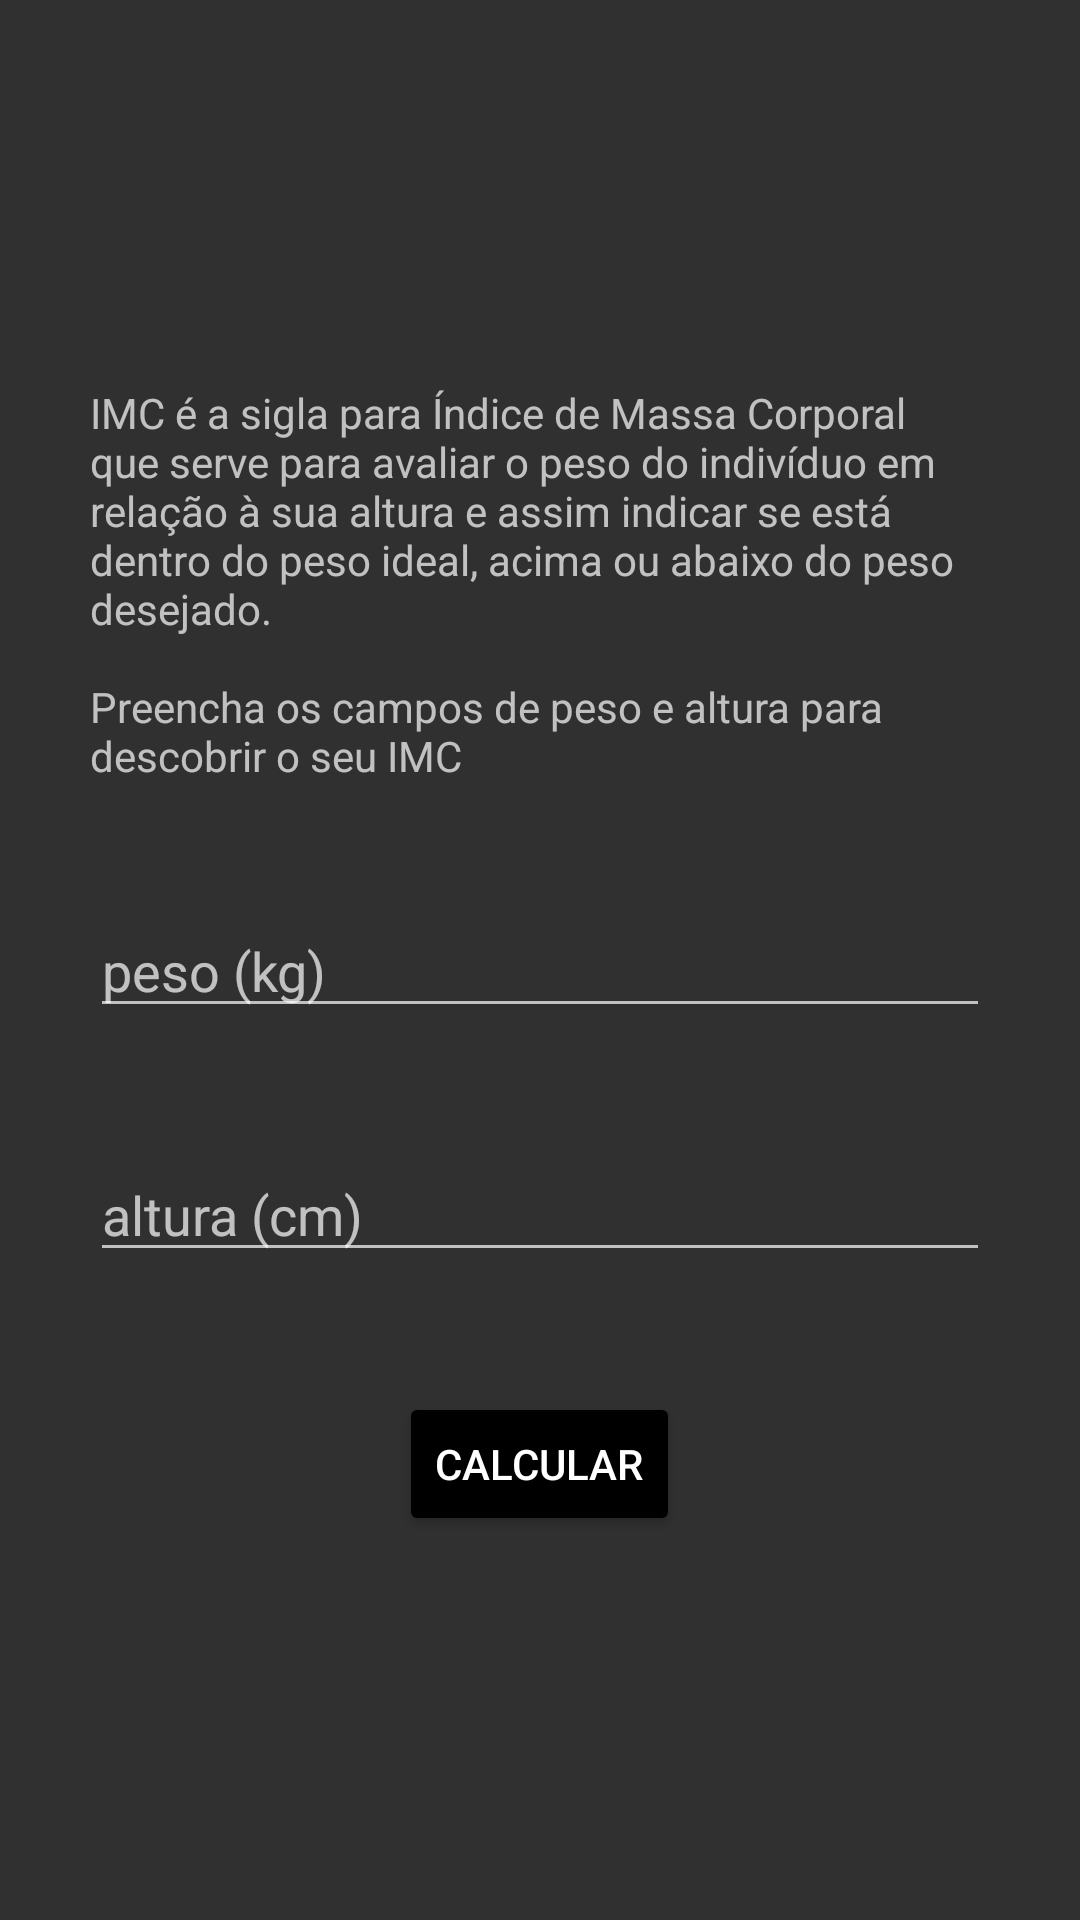

This screen was rendered from an Android layout file. Write that file and the resources it references.
<!-- AndroidManifest.xml: application theme Theme.Massacorporais -->
<!-- res/layout/activity_imc.xml -->
<?xml version="1.0" encoding="utf-8"?>
<ScrollView
    xmlns:android="http://schemas.android.com/apk/res/android"
    xmlns:tools="http://schemas.android.com/tools"
    android:layout_width="match_parent"
    android:layout_height="match_parent">

<LinearLayout
    android:layout_width="match_parent"
    android:layout_height="wrap_content"
    android:orientation="vertical"
    android:layout_gravity="center"
    tools:context=".ImcActivity">

    <TextView
        style="@style/TextViewForms"
        android:text="@string/imc_desc"
        android:layout_width="wrap_content"
        android:layout_height="wrap_content"/>

    <EditText
     style="@style/EditTextForms"
        android:hint="@string/weight"
        android:id="@+id/edit_imc_weight"
    tools:ignore="TouchTargetSizeCheck" />

    <EditText
        style="@style/EditTextForms"
        android:hint="@string/height"
        android:id="@+id/edit_imc_height"
        tools:ignore="TouchTargetSizeCheck" />

    <Button
        style="@style/ButtomFomrs"
        android:id="@+id/btn_imc_send"
        android:text="@string/calc" />
</LinearLayout>

</ScrollView>
<!-- resources referenced by this layout -->
<resources>
  <string name="calc">Calcular</string>
  <string name="height">altura (cm)</string>
  <string name="imc_desc">IMC é a sigla para Índice de Massa Corporal que serve para avaliar o peso
          do indivíduo em relação à sua altura e assim indicar se está dentro do peso ideal,
          acima ou abaixo do peso desejado.\n\nPreencha os campos de peso e altura para descobrir o seu IMC</string>
  <string name="weight">peso (kg)</string>
  <style name="ButtomFomrs">
          <item name="android:backgroundTint">@color/black</item>
          <item name="android:layout_gravity">center</item>
          <item name="android:layout_width">wrap_content</item>
          <item name="android:layout_height">wrap_content</item>
      </style>
  <style name="EditTextForms">
      <item name="android:layout_width">match_parent</item>
      <item name="android:layout_height">wrap_content</item>
      <item name="android:layout_marginStart">30dp</item>
      <item name="android:layout_marginEnd">30dp</item>
      <item name="android:layout_marginBottom">40dp</item>
      <item name="android:inputType">number</item>
      <item name="android:maxLength">3</item>
  </style>
  <style name="TextViewForms">
          <item name="android:layout_marginStart">30dp</item>
          <item name="android:layout_marginEnd">30dp</item>
          <item name="android:layout_marginBottom">40dp</item>
      </style>
  <style name="Theme.Massacorporais" parent="Base.Theme.Massacorporais" />
  <style name="Base.Theme.Massacorporais" parent="Theme.AppCompat.NoActionBar">
          
          <item name="colorPrimary">@color/black</item>
      </style>
  <!-- not gathered from this repository: default colours our renderer supplied (Android Studio template values) -->
  <color name="black">#FF000000</color>
</resources>
